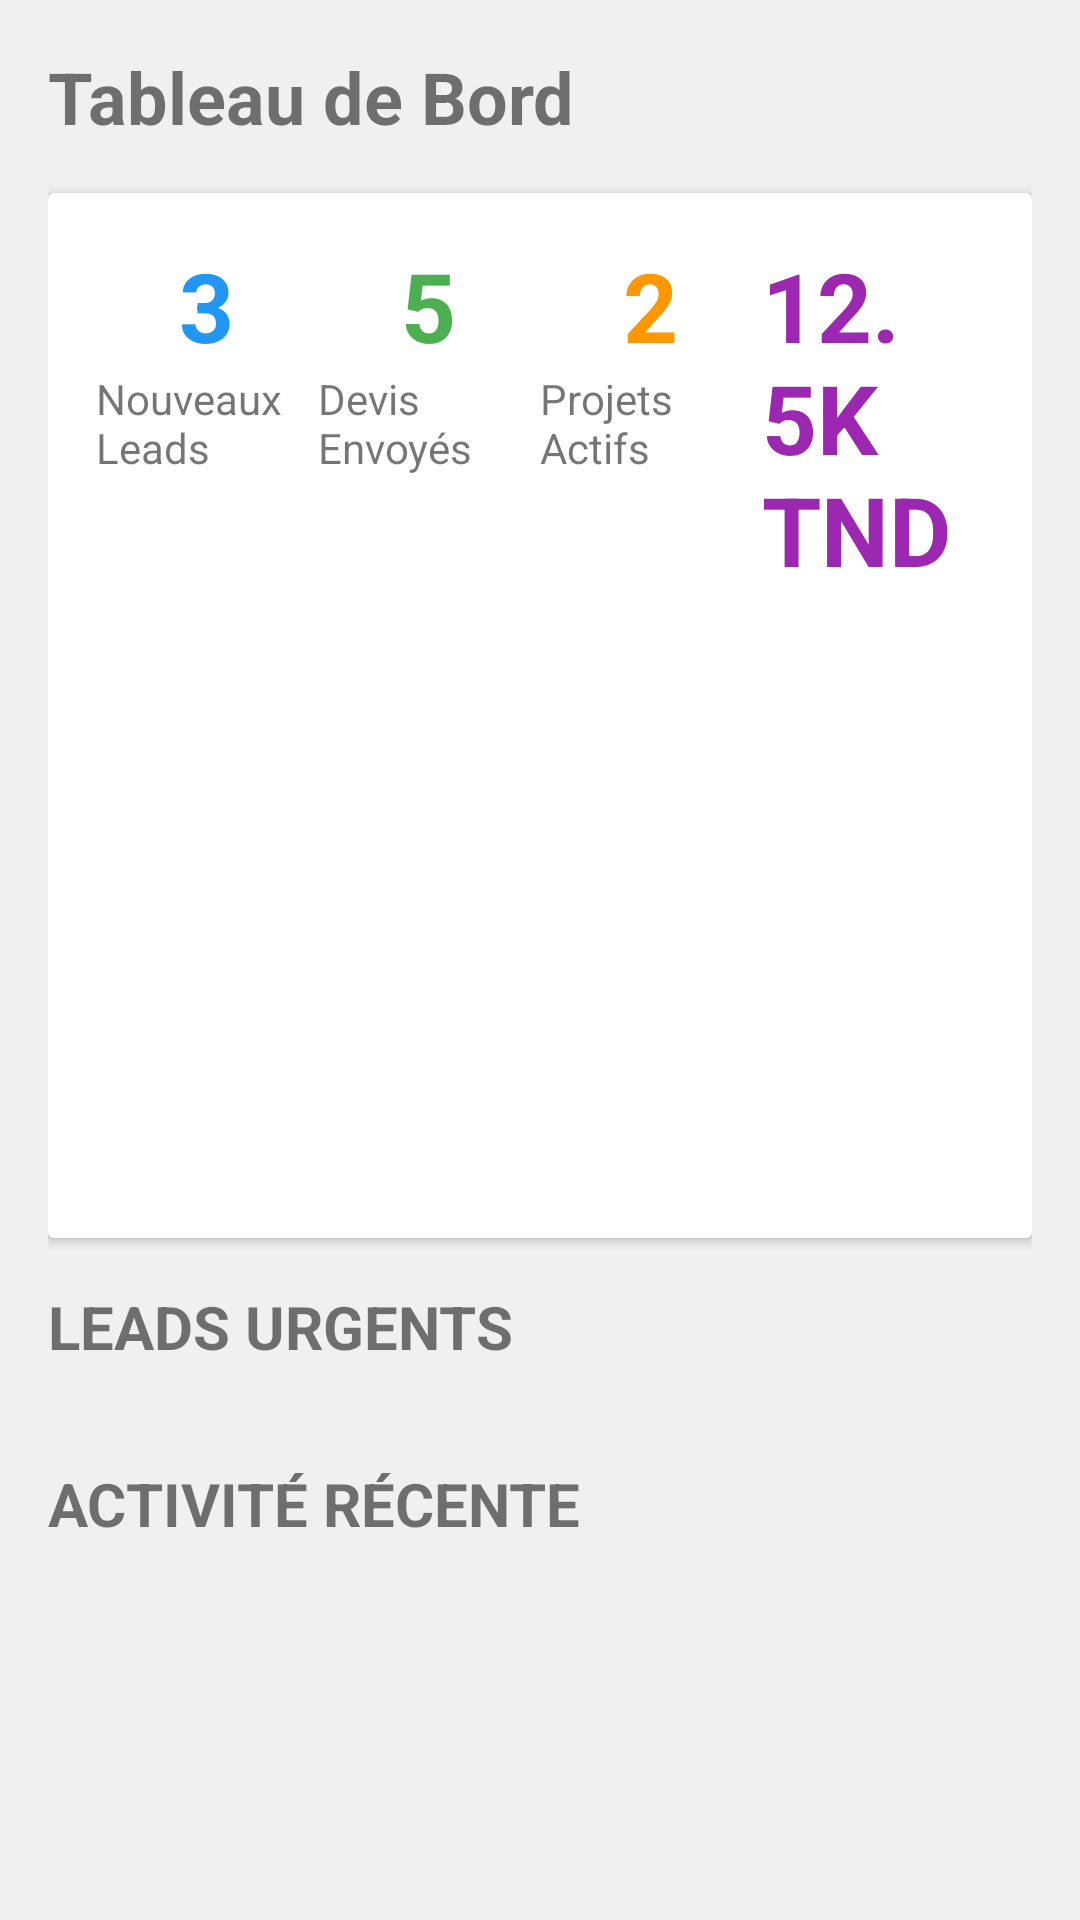

This screen was rendered from an Android layout file. Write that file and the resources it references.
<!-- AndroidManifest.xml: application theme Theme.Dhawini -->
<!-- res/layout/activity_company_dashboard.xml -->
<?xml version="1.0" encoding="utf-8"?>
<ScrollView xmlns:android="http://schemas.android.com/apk/res/android"
    android:layout_width="match_parent"
    android:layout_height="match_parent"
    android:background="#F0F0F0">

    <LinearLayout
        android:layout_width="match_parent"
        android:layout_height="wrap_content"
        android:orientation="vertical"
        android:padding="16dp">

        <TextView
            android:layout_width="wrap_content"
            android:layout_height="wrap_content"
            android:text="Tableau de Bord"
            android:textSize="24sp"
            android:textStyle="bold"
            android:layout_marginBottom="16dp"/>

        <androidx.cardview.widget.CardView
            android:layout_width="match_parent"
            android:layout_height="wrap_content"
            android:layout_marginBottom="16dp">

            <LinearLayout
                android:layout_width="match_parent"
                android:layout_height="wrap_content"
                android:orientation="horizontal"
                android:padding="16dp">

                <LinearLayout
                    android:layout_width="0dp"
                    android:layout_height="wrap_content"
                    android:layout_weight="1"
                    android:orientation="vertical"
                    android:gravity="center">

                    <TextView
                        android:id="@+id/tv_new_leads"
                        android:layout_width="wrap_content"
                        android:layout_height="wrap_content"
                        android:text="3"
                        android:textSize="32sp"
                        android:textStyle="bold"
                        android:textColor="#2196F3"/>

                    <TextView
                        android:layout_width="wrap_content"
                        android:layout_height="wrap_content"
                        android:text="Nouveaux Leads"
                        android:textSize="14sp"/>
                </LinearLayout>

                <LinearLayout
                    android:layout_width="0dp"
                    android:layout_height="wrap_content"
                    android:layout_weight="1"
                    android:orientation="vertical"
                    android:gravity="center">

                    <TextView
                        android:id="@+id/tv_quotes_sent"
                        android:layout_width="wrap_content"
                        android:layout_height="wrap_content"
                        android:text="5"
                        android:textSize="32sp"
                        android:textStyle="bold"
                        android:textColor="#4CAF50"/>

                    <TextView
                        android:layout_width="wrap_content"
                        android:layout_height="wrap_content"
                        android:text="Devis Envoyés"
                        android:textSize="14sp"/>
                </LinearLayout>

                <LinearLayout
                    android:layout_width="0dp"
                    android:layout_height="wrap_content"
                    android:layout_weight="1"
                    android:orientation="vertical"
                    android:gravity="center">

                    <TextView
                        android:id="@+id/tv_active_projects"
                        android:layout_width="wrap_content"
                        android:layout_height="wrap_content"
                        android:text="2"
                        android:textSize="32sp"
                        android:textStyle="bold"
                        android:textColor="#FF9800"/>

                    <TextView
                        android:layout_width="wrap_content"
                        android:layout_height="wrap_content"
                        android:text="Projets Actifs"
                        android:textSize="14sp"/>
                </LinearLayout>

                <LinearLayout
                    android:layout_width="0dp"
                    android:layout_height="wrap_content"
                    android:layout_weight="1"
                    android:orientation="vertical"
                    android:gravity="center">

                    <TextView
                        android:id="@+id/tv_monthly_revenue"
                        android:layout_width="wrap_content"
                        android:layout_height="wrap_content"
                        android:text="12.5K TND"
                        android:textSize="32sp"
                        android:textStyle="bold"
                        android:textColor="#9C27B0"/>

                    <TextView
                        android.layout_width="wrap_content"
                        android:layout_height="wrap_content"
                        android:text="Revenus Mois"
                        android:textSize="14sp"/>
                </LinearLayout>
            </LinearLayout>
        </androidx.cardview.widget.CardView>

        <TextView
            android:layout_width="wrap_content"
            android:layout_height="wrap_content"
            android:text="LEADS URGENTS"
            android:textSize="20sp"
            android:textStyle="bold"
            android:layout_marginBottom="8dp"/>

        <androidx.recyclerview.widget.RecyclerView
            android:id="@+id/rv_priority_leads"
            android:layout_width="match_parent"
            android:layout_height="wrap_content"/>

        <TextView
            android:layout_width="wrap_content"
            android:layout_height="wrap_content"
            android:text="ACTIVITÉ RÉCENTE"
            android:textSize="20sp"
            android:textStyle="bold"
            android:layout_marginTop="24dp"
            android:layout_marginBottom="8dp"/>

        <androidx.recyclerview.widget.RecyclerView
            android:id="@+id/rv_recent_activity"
            android:layout_width="match_parent"
            android:layout_height="wrap_content"/>

    </LinearLayout>
</ScrollView>
<!-- resources referenced by this layout -->
<resources>
  <style name="Theme.Dhawini" parent="Theme.MaterialComponents.DayNight.NoActionBar">
          
          <item name="colorPrimary">@color/purple_500</item>
          <item name="colorPrimaryVariant">@color/purple_700</item>
          <item name="colorOnPrimary">@color/white</item>
          
          <item name="colorSecondary">@color/teal_200</item>
          <item name="colorSecondaryVariant">@color/teal_700</item>
          <item name="colorOnSecondary">@color/black</item>
          
          <item name="android:statusBarColor">?attr/colorPrimaryVariant</item>
          
      </style>
  <color name="purple_500">#FF6200EE</color>
  <color name="purple_700">#FF3700B3</color>
  <color name="white">#FFFFFF</color>
  <color name="teal_200">#FF03DAC5</color>
  <color name="teal_700">#FF018786</color>
  <color name="black">#FF000000</color>
</resources>
